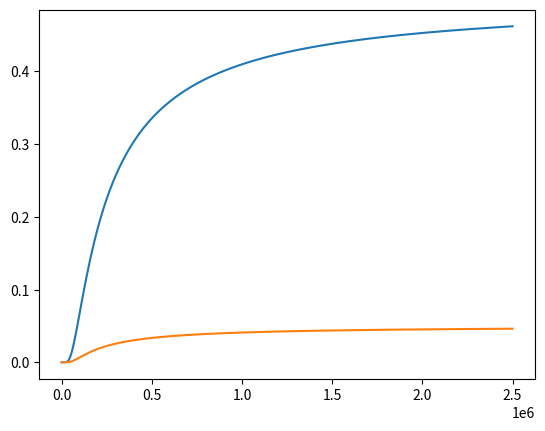

Here is the Python script that generated this plot:
import numpy as np


def times(climate):
    x0 = 3
    x4 = 3
    x5 = 1
    if climate == 'am':
        x1 = 2.5
        x3 = 6
    elif climate in ('ro', 'ot'):
        x1 = 3.5
        x3 = 7
    else:
        raise ValueError("Climate not recognized.")
    return x0, x1, x3, x4, x5


def gamma1():
    gamma11 = 0.7
    gamma13 = 0.85
    return gamma11, gamma13


def gamma2(C, climate, field_size):
    # cheatgrass population (C) per m^2 to scaled wheat yield (climate dependent function)
    # parameters calculated from data; see fits_and_figs_from_data.py

    slope = 1.8382244230041977

    if climate == 'am':
        (n, A) = (-0.00431991, 0.71898844)
    elif climate == 'ot':
        (n, A) = (-0.00303991, 0.73144328)
    elif climate == 'ro':
        (n, A) = (-0.00237851, 0.55373904)
    else:
        raise ValueError("Climate not recognized.")

    return A * np.exp(n * slope * C / field_size)


def beta(source_spp, target_spp, source_pop, target_pop, field_size):
    if source_spp not in ('cg', 'wh') or target_spp not in ('cg', 'wh'):
        raise ValueError("Species not recognized.")
    if (source_spp, target_spp) == ('cg', 'cg'):
        A = 0.1
    else:
        A = 1.0
    # number plants per 1/10 m^2
    S = source_pop / field_size / 10
    T = target_pop / field_size / 10
    return A / 2 * np.exp(-1 / S - 1 / T)


def beta_matrix(pops,field_size):
    # matrix order = [cheatgrass, volunteer wheat, wheat, new volunteer wheat]
    C, WV, W, NWV = pops
    bm = np.array([
        [beta("cg","cg",C,C,field_size), beta("wh","cg",WV,C,field_size), beta("wh","cg",W,C,field_size), 0.0],
        [beta("cg","wh",C,WV,field_size), beta("wh","wh",WV,WV,field_size), beta("wh","wh",W,WV,field_size),0.0],
        [beta("cg","wh",C,W,field_size), beta("wh","wh",WV,W,field_size), beta("wh","wh",W,W,field_size),0.0],
        [0.0, beta("wh","wh",WV,NWV,field_size),beta("wh","wh",W,NWV,field_size),0.0]
    ])
    return bm*pops


def plot_transmission():
    import matplotlib.pyplot as plt
    pops = range(100, 2500000, 100)
    b = [beta('wh', 'wh', n, n, 10000) for n in pops]
    plt.plot(pops, b)

    b = [beta('cg', 'cg', n, n, 10000) for n in pops]
    plt.plot(pops, b)
    plt.show()

if __name__ == "__main__":
    plot_transmission()